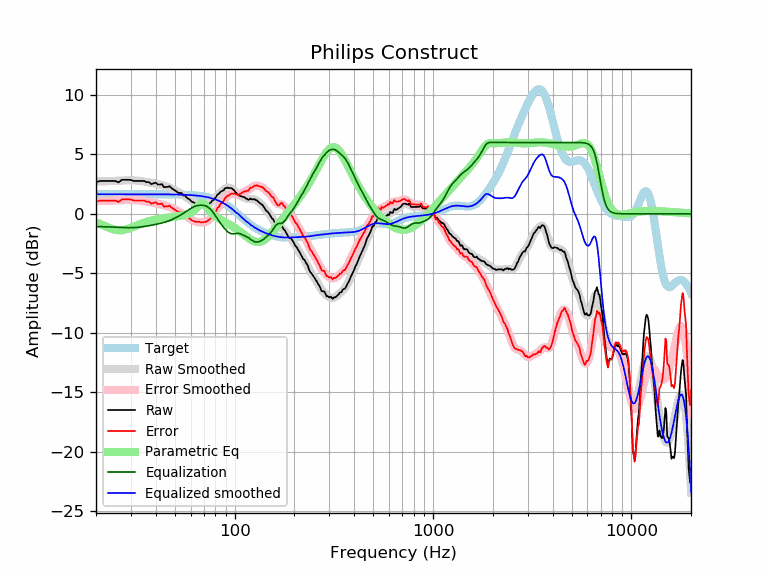

Data behind this chart, as committed beside it:
frequency, raw, error, smoothed, error_smoothed, equalization, parametric_eq, equalized_raw, equalized_smoothed, target
20, 2.66, 1.02, 2.71, 1.07, -1.07, -0.72, 1.60, 1.65, 1.65
21, 2.76, 1.12, 2.72, 1.07, -1.07, -0.86, 1.69, 1.65, 1.65
22, 2.76, 1.12, 2.73, 1.09, -1.09, -1.00, 1.68, 1.65, 1.65
23, 2.76, 1.12, 2.75, 1.10, -1.10, -1.14, 1.67, 1.65, 1.65
24, 2.76, 1.12, 2.76, 1.11, -1.11, -1.26, 1.65, 1.65, 1.65
25, 2.76, 1.12, 2.77, 1.12, -1.12, -1.35, 1.64, 1.65, 1.65
26, 2.64, 1.00, 2.79, 1.14, -1.14, -1.38, 1.50, 1.65, 1.65
27, 2.86, 1.22, 2.80, 1.15, -1.15, -1.38, 1.71, 1.65, 1.65
28, 2.86, 1.22, 2.81, 1.17, -1.17, -1.33, 1.70, 1.65, 1.65
29, 2.86, 1.22, 2.82, 1.17, -1.17, -1.26, 1.69, 1.65, 1.65
30, 2.85, 1.20, 2.82, 1.17, -1.17, -1.17, 1.68, 1.65, 1.65
31, 2.76, 1.12, 2.81, 1.16, -1.16, -1.08, 1.60, 1.65, 1.65
32, 2.76, 1.12, 2.79, 1.15, -1.15, -0.98, 1.62, 1.65, 1.65
33, 2.76, 1.12, 2.77, 1.12, -1.12, -0.90, 1.64, 1.65, 1.65
34, 2.76, 1.12, 2.74, 1.10, -1.10, -0.82, 1.67, 1.65, 1.65
35, 2.76, 1.12, 2.71, 1.07, -1.07, -0.74, 1.70, 1.65, 1.65
36, 2.66, 1.02, 2.68, 1.03, -1.03, -0.68, 1.63, 1.65, 1.65
37, 2.66, 1.02, 2.64, 1.00, -1.00, -0.62, 1.66, 1.64, 1.64
38, 2.50, 0.85, 2.61, 0.96, -0.96, -0.57, 1.53, 1.64, 1.64
39, 2.56, 0.92, 2.57, 0.93, -0.93, -0.53, 1.64, 1.64, 1.64
40, 2.62, 0.98, 2.53, 0.89, -0.89, -0.49, 1.73, 1.64, 1.64
41, 2.46, 0.82, 2.49, 0.85, -0.85, -0.46, 1.61, 1.64, 1.64
42, 2.46, 0.82, 2.45, 0.81, -0.81, -0.42, 1.65, 1.64, 1.64
43, 2.50, 0.86, 2.41, 0.77, -0.77, -0.40, 1.73, 1.64, 1.64
44, 2.24, 0.60, 2.36, 0.73, -0.73, -0.37, 1.51, 1.64, 1.64
45, 2.26, 0.62, 2.31, 0.68, -0.68, -0.35, 1.58, 1.64, 1.64
46, 2.26, 0.63, 2.26, 0.62, -0.62, -0.33, 1.64, 1.64, 1.64
47, 2.32, 0.69, 2.20, 0.56, -0.56, -0.31, 1.76, 1.63, 1.63
48, 2.16, 0.53, 2.13, 0.50, -0.50, -0.29, 1.66, 1.63, 1.63
49, 2.06, 0.43, 2.06, 0.43, -0.43, -0.27, 1.63, 1.63, 1.63
50, 1.96, 0.34, 1.99, 0.36, -0.36, -0.25, 1.60, 1.63, 1.63
51, 1.87, 0.25, 1.91, 0.29, -0.29, -0.23, 1.58, 1.62, 1.62
52, 1.76, 0.14, 1.83, 0.21, -0.21, -0.21, 1.55, 1.62, 1.62
53, 1.76, 0.14, 1.75, 0.13, -0.13, -0.18, 1.62, 1.62, 1.62
54, 1.75, 0.14, 1.67, 0.05, -0.05, -0.16, 1.69, 1.61, 1.61
55, 1.54, -0.07, 1.58, -0.03, 0.03, -0.13, 1.57, 1.61, 1.61
56, 1.55, -0.05, 1.49, -0.11, 0.11, -0.10, 1.66, 1.60, 1.60
57, 1.40, -0.19, 1.40, -0.20, 0.20, -0.06, 1.60, 1.60, 1.60
58, 1.29, -0.30, 1.30, -0.29, 0.29, -0.02, 1.58, 1.59, 1.59
59, 1.24, -0.35, 1.21, -0.37, 0.37, 0.04, 1.61, 1.58, 1.58
60, 1.11, -0.46, 1.13, -0.45, 0.45, 0.10, 1.56, 1.58, 1.58
61, 1.00, -0.56, 1.05, -0.52, 0.52, 0.17, 1.52, 1.57, 1.57
62, 0.96, -0.60, 0.98, -0.58, 0.58, 0.26, 1.54, 1.56, 1.56
63, 0.89, -0.66, 0.92, -0.63, 0.63, 0.37, 1.52, 1.55, 1.55
64, 0.85, -0.69, 0.87, -0.67, 0.67, 0.48, 1.52, 1.54, 1.54
65, 0.85, -0.67, 0.83, -0.69, 0.69, 0.60, 1.55, 1.53, 1.53
66, 0.85, -0.66, 0.80, -0.71, 0.71, 0.72, 1.56, 1.51, 1.51
67, 0.80, -0.70, 0.78, -0.72, 0.72, 0.82, 1.52, 1.50, 1.50
68, 0.75, -0.73, 0.76, -0.72, 0.72, 0.87, 1.47, 1.49, 1.49
69, 0.75, -0.72, 0.75, -0.72, 0.72, 0.87, 1.47, 1.47, 1.47
70, 0.75, -0.70, 0.75, -0.70, 0.70, 0.82, 1.45, 1.45, 1.45
71, 0.75, -0.68, 0.76, -0.68, 0.68, 0.72, 1.43, 1.44, 1.44
72, 0.75, -0.66, 0.78, -0.64, 0.64, 0.60, 1.39, 1.42, 1.42
73, 0.82, -0.57, 0.81, -0.58, 0.58, 0.47, 1.40, 1.40, 1.40
74, 0.85, -0.52, 0.86, -0.51, 0.51, 0.34, 1.37, 1.37, 1.37
75, 0.91, -0.44, 0.92, -0.43, 0.43, 0.22, 1.34, 1.35, 1.35
76, 0.96, -0.37, 0.99, -0.33, 0.33, 0.11, 1.29, 1.32, 1.32
77, 1.11, -0.18, 1.08, -0.22, 0.22, 0.01, 1.33, 1.30, 1.30
78, 1.15, -0.11, 1.17, -0.10, 0.10, -0.07, 1.25, 1.27, 1.27
79, 1.25, 0.02, 1.27, 0.03, -0.03, -0.15, 1.22, 1.24, 1.24
... 553 more rows
